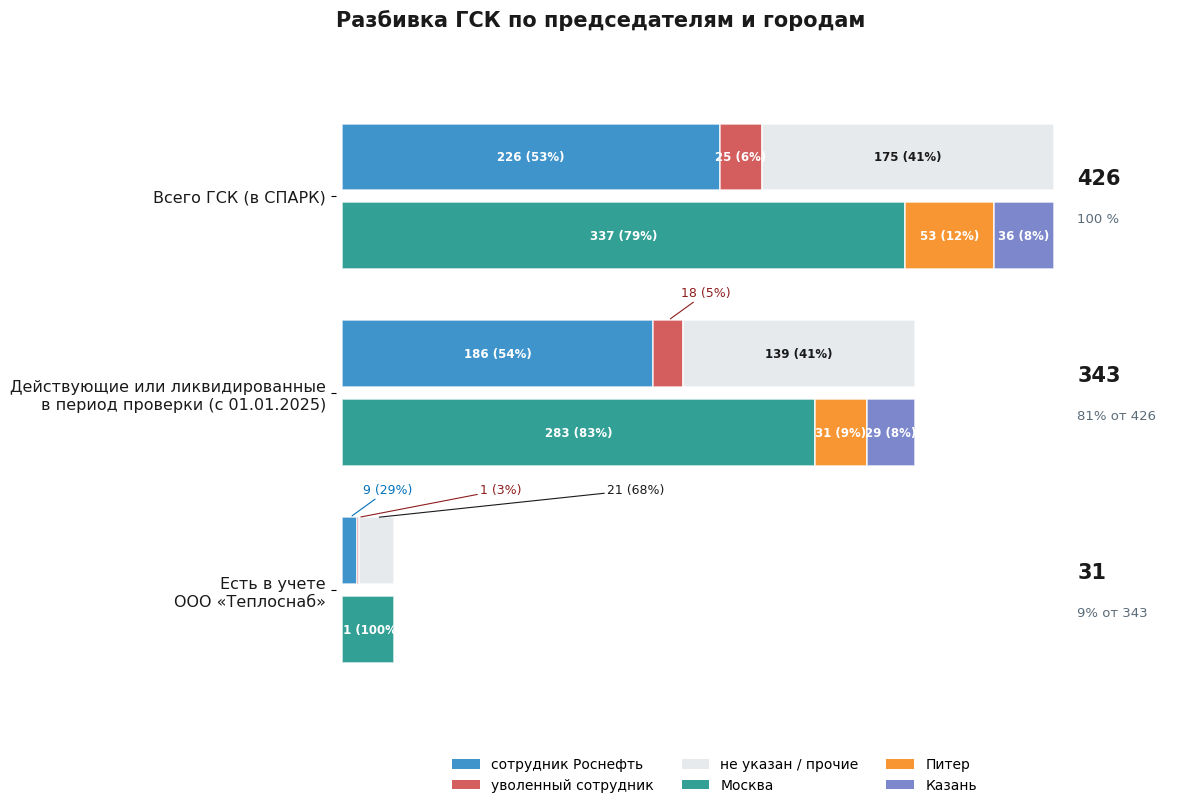

Recreate this plot in Python.
import matplotlib as mpl
import matplotlib.pyplot as plt
from matplotlib.patches import Patch

FIG_W, FIG_H, DPI = 12, 8.2, 300
mpl.rcParams.update({
    "font.family": "DejaVu Sans", "font.size": 11,
    "axes.edgecolor": "#cfd8dc", "axes.linewidth": 0.8,
    "figure.dpi": 110, "savefig.dpi": DPI,
})

# Палитра председателей
C_ROS, C_UVOL, C_OTH = "#0071bb", "#c62828", "#dfe4e8"
# Палитра городов
C_MSK, C_SPB, C_KZN = "#00897b", "#f57c00", "#5c6bc0"
C_TXT, C_MUT = "#1a1a1a", "#5a6b78"

# Формат: (подпись, [роснефть, уволенные, прочие], [москва, питер, казань], итого)
ROWS = [
    ("Всего ГСК (в СПАРК)", [226, 25, 175], [337, 53, 36], 426),
    ("Действующие или ликвидированные\nв период проверки (с 01.01.2025)", [186, 18, 139], [283, 31, 29], 343),
    ("Есть в учете\nООО «Теплоснаб»", [9, 1, 21], [31, 0, 0], 31),
]

XMAX, H = 426, 0.34
Y = [2, 1, 0]

fig, ax = plt.subplots(figsize=(FIG_W, FIG_H))

for k, (y, (name, preds, cities, tot)) in enumerate(zip(Y, ROWS)):
    # 1. Верхняя полоса — по председателям
    y_top = y + H / 2 + 0.03
    x0, small_top = 0, []
    for val, col, dark in zip(preds, (C_ROS, C_UVOL, C_OTH), (C_ROS, "#8e1d1d", C_TXT)):
        if val == 0:
            continue
        ax.barh(y_top, val, left=x0, height=H, color=col, alpha=0.75,
                edgecolor="white", linewidth=1.2, zorder=3)
        pct = val / tot * 100
        if val >= 25:
            ax.text(x0 + val / 2, y_top, f"{val} ({pct:.0f}%)", ha="center", va="center",
                    fontsize=8.5, fontweight="bold",
                    color="white" if col != C_OTH else C_TXT, zorder=5)
        else:
            small_top.append((x0 + val / 2, val, pct, dark))
        x0 += val

    for i, (cx, val, pct, dark) in enumerate(small_top):
        ax.annotate(f"{val} ({pct:.0f}%)", xy=(cx, y_top + H / 2),
                    xytext=(cx + 8 + 65 * i, y_top + H / 2 + 0.14), fontsize=9, color=dark,
                    ha="left", va="center", zorder=6,
                    arrowprops=dict(arrowstyle="-", color=dark, lw=0.8, shrinkA=0, shrinkB=2))

    # 2. Нижняя полоса — по городам
    y_bot = y - H / 2 - 0.03
    x0, small_bot = 0, []
    for val, col, dark in zip(cities, (C_MSK, C_SPB, C_KZN), (C_MSK, "#e65100", "#3949ab")):
        if val == 0:
            continue
        ax.barh(y_bot, val, left=x0, height=H, color=col, alpha=0.8,
                edgecolor="white", linewidth=1.2, zorder=3)
        pct = val / tot * 100
        if val >= 25:
            ax.text(x0 + val / 2, y_bot, f"{val} ({pct:.0f}%)", ha="center", va="center",
                    fontsize=8.5, fontweight="bold", color="white", zorder=5)
        else:
            small_bot.append((x0 + val / 2, val, pct, dark))
        x0 += val

    for i, (cx, val, pct, dark) in enumerate(small_bot):
        ax.annotate(f"{val} ({pct:.0f}%)", xy=(cx, y_bot - H / 2),
                    xytext=(cx + 8 + 65 * i, y_bot - H / 2 - 0.14), fontsize=9, color=dark,
                    ha="left", va="center", zorder=6,
                    arrowprops=dict(arrowstyle="-", color=dark, lw=0.8, shrinkA=0, shrinkB=2))

    # Итоги справа по центру пары полос
    sub = ["100 %", f"{tot/ROWS[0][3]*100:.0f}% от 426",
           f"{tot/ROWS[1][3]*100:.0f}% от 343"][k]
    ax.text(XMAX + 14, y + 0.04, f"{tot}", va="bottom", ha="left",
            fontsize=15, fontweight="bold", color=C_TXT)
    ax.text(XMAX + 14, y - 0.08, sub, va="top", ha="left",
            fontsize=9.5, color=C_MUT)

ax.set_yticks(Y)
ax.set_yticklabels([r[0] for r in ROWS], fontsize=11.5, color=C_TXT)
ax.set_xlim(-4, 500)
ax.set_ylim(-0.75, 2.75)
ax.set_xticks([])
for s in ("top", "right", "bottom", "left"):
    ax.spines[s].set_visible(False)
ax.grid(axis="x", ls=":", color="#cfd8dc", lw=0.8, zorder=0)

ax.set_title("Разбивка ГСК по председателям и городам",
             fontsize=15, fontweight="bold", color=C_TXT, loc="left", pad=16)

# Двухрядная легенда: сверху председатели, снизу города
handles = [
    Patch(fc=C_ROS, alpha=0.75, label="сотрудник Роснефть"),
    Patch(fc=C_UVOL, alpha=0.75, label="уволенный сотрудник"),
    Patch(fc=C_OTH, alpha=0.75, label="не указан / прочие"),
    Patch(fc=C_MSK, alpha=0.8, label="Москва"),
    Patch(fc=C_SPB, alpha=0.8, label="Питер"),
    Patch(fc=C_KZN, alpha=0.8, label="Казань"),
]
ax.legend(handles=handles, loc="upper center", bbox_to_anchor=(0.45, -0.01),
          ncol=3, frameon=False, fontsize=10)

plt.tight_layout()
plt.savefig("gsk_combined.jpg", format="jpg", dpi=DPI)
plt.show()
